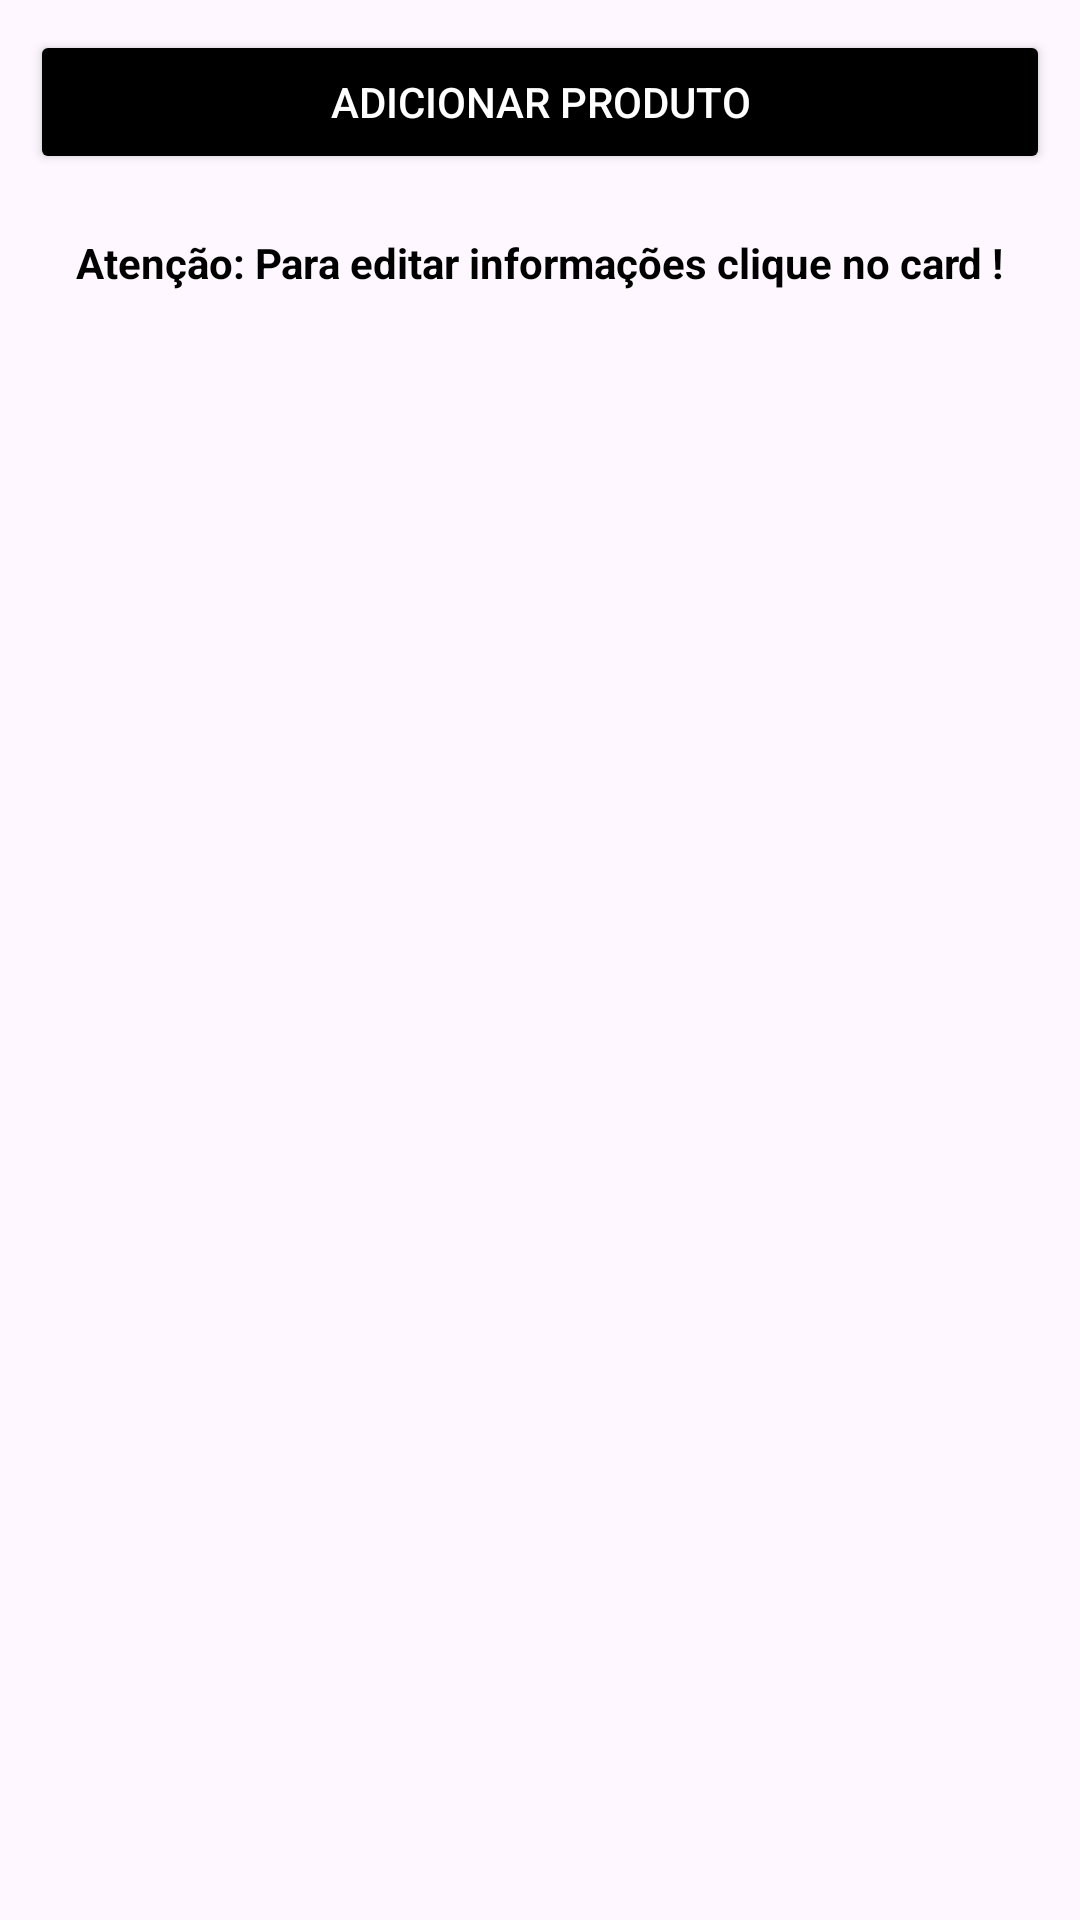

Layout XML and referenced resources for this Android screen:
<!-- AndroidManifest.xml: application theme Theme.PermutaCRUD -->
<!-- res/layout/fragment_list_produtos.xml -->
<?xml version="1.0" encoding="utf-8"?>
<RelativeLayout xmlns:android="http://schemas.android.com/apk/res/android"
    xmlns:tools="http://schemas.android.com/tools"
    android:layout_width="match_parent"
    android:layout_height="match_parent"
    xmlns:app="http://schemas.android.com/apk/res-auto"
    tools:context=".ListProdutos"
    >

    <Button
        android:id="@+id/addProdutos"
        android:layout_width="match_parent"
        android:layout_height="wrap_content"
        android:layout_margin="10dp"
        android:textColor="@color/white"
        android:backgroundTint="@color/primary"
        android:text="Adicionar Produto"
        />
    <TextView
        android:id="@+id/text"
        android:layout_below="@id/addProdutos"
        android:layout_width="wrap_content"
        android:layout_centerHorizontal="true"
        android:layout_height="wrap_content"
        android:layout_margin="10dp"
        android:textColor="@color/primary"
        android:textStyle="bold"
        android:text="Atenção: Para editar informações clique no card !"
        />

    <androidx.recyclerview.widget.RecyclerView
        android:layout_below="@id/text"
        android:layout_width="match_parent"
        android:layout_height="match_parent"
        android:id="@+id/rv"/>

</RelativeLayout>
<!-- resources referenced by this layout -->
<resources>
  <color name="primary">#000000</color>
  <color name="white">#FFFFFFFF</color>
  <style name="Theme.PermutaCRUD" parent="Base.Theme.PermutaCRUD" />
  <style name="Base.Theme.PermutaCRUD" parent="Theme.Material3.DayNight.NoActionBar">
          
          
      </style>
</resources>
